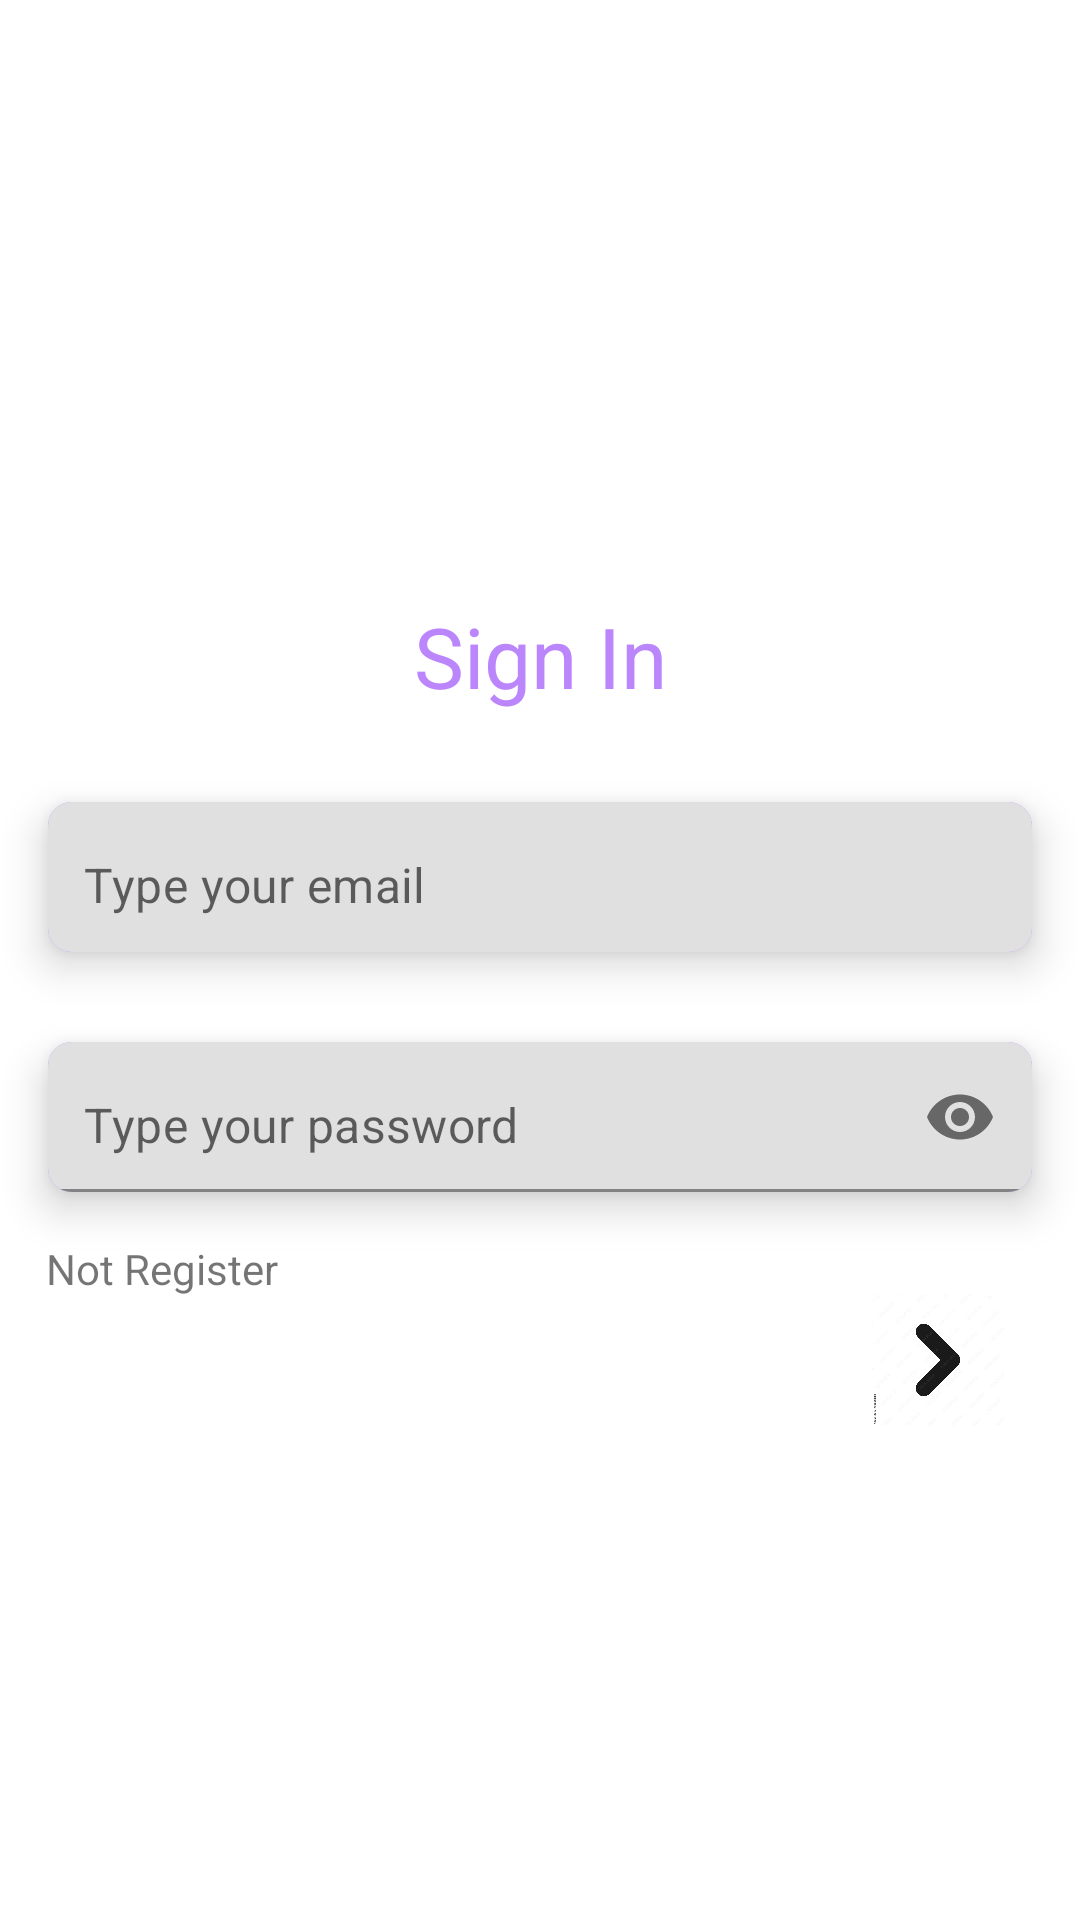

Android layout source for this screen:
<!-- AndroidManifest.xml: application theme Theme.To_do -->
<!-- res/layout/fragment_sign_in.xml -->
<?xml version="1.0" encoding="utf-8"?>
<androidx.constraintlayout.widget.ConstraintLayout xmlns:android="http://schemas.android.com/apk/res/android"
    xmlns:app="http://schemas.android.com/apk/res-auto"
    xmlns:tools="http://schemas.android.com/tools"
    android:layout_width="match_parent"
    android:layout_height="match_parent"
    tools:context=".fragments.SignInFragment">

    <TextView
        android:id="@+id/textView"
        android:layout_width="wrap_content"
        android:layout_height="wrap_content"
        android:layout_marginTop="200dp"
        android:text="@string/sign_in"
        android:textColor="@color/purple_200"
        android:textSize="28sp"
        app:layout_constraintEnd_toEndOf="parent"
        app:layout_constraintStart_toStartOf="parent"
        app:layout_constraintTop_toTopOf="parent" />

    <com.google.android.material.card.MaterialCardView
        android:id="@+id/card1"
        android:layout_width="0dp"
        android:layout_height="wrap_content"
        android:layout_marginHorizontal="16dp"
        android:layout_marginTop="30dp"
        app:cardCornerRadius="8dp"
        app:cardElevation="8dp"
        app:layout_constraintEnd_toEndOf="parent"
        app:layout_constraintStart_toStartOf="parent"
        app:layout_constraintTop_toBottomOf="@+id/textView">

        <com.google.android.material.textfield.TextInputLayout
            android:layout_width="match_parent"
            android:layout_height="50dp"
            android:background="@color/purple_200"
            app:boxStrokeWidth="0dp"
            app:boxStrokeWidthFocused="0dp"
            app:hintEnabled="false"
            tools:layout_editor_absoluteX="159dp"
            tools:layout_editor_absoluteY="313dp">

            <com.google.android.material.textfield.TextInputEditText
                android:id="@+id/EmailEt"
                android:layout_width="match_parent"
                android:layout_height="match_parent"
                android:hint="@string/type_your_email"
                android:inputType="textEmailAddress"
                android:paddingStart="12dp"
                android:paddingTop="15dp" />

        </com.google.android.material.textfield.TextInputLayout>
    </com.google.android.material.card.MaterialCardView>

    <com.google.android.material.card.MaterialCardView
        android:id="@+id/card2"
        android:layout_width="0dp"
        android:layout_height="wrap_content"
        android:layout_marginHorizontal="16dp"
        android:layout_marginTop="30dp"
        app:cardCornerRadius="8dp"
        app:cardElevation="8dp"
        app:layout_constraintEnd_toEndOf="parent"
        app:layout_constraintHorizontal_bias="0.0"
        app:layout_constraintStart_toStartOf="parent"
        app:layout_constraintTop_toBottomOf="@+id/card1">

        <com.google.android.material.textfield.TextInputLayout
            android:layout_width="match_parent"
            android:layout_height="50dp"
            android:background="@color/purple_200"
            app:hintEnabled="false"
            app:passwordToggleEnabled="true"
            tools:layout_editor_absoluteX="159dp"
            tools:layout_editor_absoluteY="313dp">

            <com.google.android.material.textfield.TextInputEditText
                android:id="@+id/PassEt"
                android:layout_width="match_parent"
                android:layout_height="match_parent"
                android:hint="@string/type_your_password"
                android:inputType="textPassword"
                android:paddingStart="12dp"
                android:paddingTop="15dp" />

        </com.google.android.material.textfield.TextInputLayout>
    </com.google.android.material.card.MaterialCardView>

    <TextView
        android:id="@+id/AuthRegister"
        android:layout_width="wrap_content"
        android:layout_height="wrap_content"
        android:layout_marginTop="16dp"
        android:layout_marginEnd="276dp"
        android:text="@string/not_register"
        app:layout_constraintEnd_toEndOf="@+id/card2"
        app:layout_constraintHorizontal_bias="0.036"
        app:layout_constraintStart_toStartOf="@+id/card2"
        app:layout_constraintTop_toBottomOf="@+id/card2" />

    <ImageView
        android:id="@+id/nextBtn"
        android:layout_width="44dp"
        android:layout_height="64dp"
        android:layout_marginTop="24dp"
        android:src="@drawable/ss"
        app:layout_constraintEnd_toEndOf="parent"
        app:layout_constraintHorizontal_bias="0.886"
        app:layout_constraintStart_toEndOf="@+id/AuthRegister"
        app:layout_constraintTop_toBottomOf="@+id/card2" />
</androidx.constraintlayout.widget.ConstraintLayout>
<!-- resources referenced by this layout -->
<resources>
  <!-- drawable ss: jpg bitmap (drawable-v24, 64226 bytes) -->
  <string name="not_register">Not Register</string>
  <string name="sign_in">Sign In</string>
  <string name="type_your_email">Type your email</string>
  <string name="type_your_password">Type your password</string>
  <style name="Theme.To_do" parent="Theme.MaterialComponents.DayNight.NoActionBar">
          
          <item name="colorPrimary">@color/purple_500</item>
          <item name="colorPrimaryVariant">@color/purple_700</item>
          <item name="colorOnPrimary">@color/white</item>
          
          <item name="colorSecondary">@color/teal_200</item>
          <item name="colorSecondaryVariant">@color/teal_700</item>
          <item name="colorOnSecondary">@color/black</item>
          
          <item name="android:statusBarColor">?attr/colorPrimaryVariant</item>
          
      </style>
  <!-- not gathered from this repository: default colours our renderer supplied (Android Studio template values) -->
  <color name="purple_200">#FFBB86FC</color>
  <color name="purple_500">#FF6200EE</color>
  <color name="purple_700">#FF3700B3</color>
  <color name="teal_200">#FF03DAC5</color>
  <color name="teal_700">#FF018786</color>
  <color name="black">#FF000000</color>
  <color name="white">#FFFFFFFF</color>
</resources>
